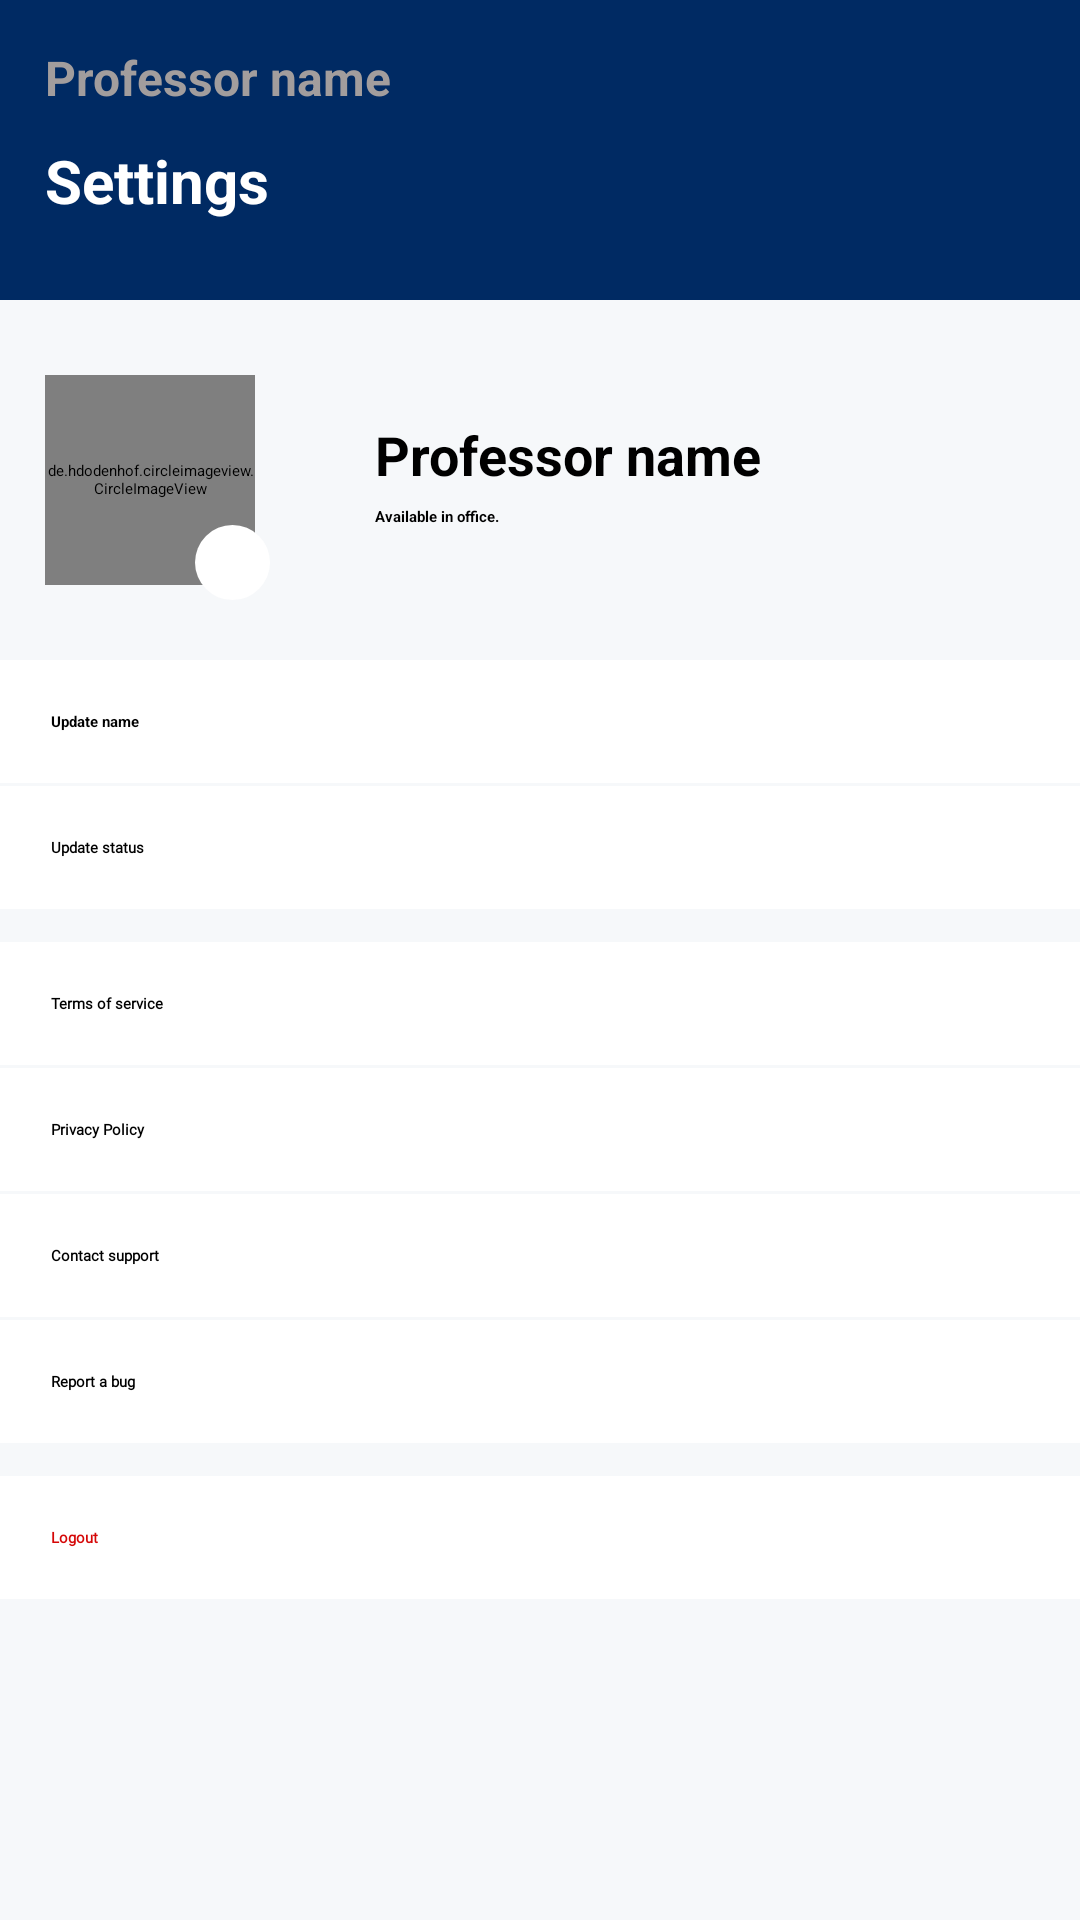

Produce the Android XML layout that renders to this screen, including the resource entries it uses.
<!-- AndroidManifest.xml: application theme Theme.SmartAttendance -->
<!-- res/layout/activity_professor_settings.xml -->
<?xml version="1.0" encoding="utf-8"?>
<ScrollView xmlns:android="http://schemas.android.com/apk/res/android"
    xmlns:app="http://schemas.android.com/apk/res-auto"
    xmlns:tools="http://schemas.android.com/tools"
    android:layout_width="match_parent"
    android:layout_height="match_parent"
    android:background="@color/contentBackground">

    <LinearLayout
        android:layout_width="match_parent"
        android:layout_height="match_parent"
        android:background="@color/contentBackground"
        android:gravity="center_horizontal"
        android:orientation="vertical"
        tools:context=".ui.dashboard.profile.ProfileFragment">
        <LinearLayout
            android:layout_width="match_parent"
            android:layout_height="100dp"
            android:layout_alignParentTop="true"
            android:id="@+id/toolbar"
            android:background="@color/colorPrimaryDark"
            android:orientation="vertical"
            android:padding="@dimen/space_10dp">

            <TextView
                android:id="@+id/subLabel"
                android:layout_width="match_parent"
                android:layout_height="wrap_content"
                android:layout_margin="5dp"
                android:text="Professor name "
                android:textColor="@color/text_sub"
                android:textSize="16dp"
                android:textStyle="bold" />

            <TextView
                android:id="@+id/label"
                android:layout_width="match_parent"
                android:layout_height="wrap_content"
                android:layout_margin="5dp"
                android:text="Settings"
                android:textColor="@color/white"
                android:textSize="20dp"
                android:textStyle="bold" />
        </LinearLayout>

        <LinearLayout
            android:layout_width="match_parent"
            android:layout_height="wrap_content"
            android:layout_marginTop="10dp"
            android:layout_marginBottom="10dp"
            android:foreground="?android:attr/selectableItemBackgroundBorderless"
            android:gravity="center"
            android:orientation="horizontal"
            android:padding="5dp"
            tools:targetApi="lollipop">

            <RelativeLayout
                android:id="@+id/share_rl"
                android:layout_width="90dp"
                android:layout_height="90dp"
                android:layout_alignParentEnd="true"
                android:layout_alignParentRight="true"
                android:layout_centerVertical="true"
                android:layout_marginEnd="10dp"
                android:layout_marginRight="10dp"
                android:clickable="true"
                android:foreground="?android:attr/selectableItemBackgroundBorderless">

                <de.hdodenhof.circleimageview.CircleImageView
                    android:id="@+id/dp"
                    android:layout_width="80dp"
                    android:layout_height="80dp"
                    android:layout_centerInParent="true"
                    android:layout_marginStart="10dp"
                    android:layout_marginTop="10dp"
                    android:layout_marginEnd="10dp"
                    android:layout_marginBottom="10dp"
                    android:src="@drawable/teju"
                    android:background="@drawable/ring_white"
                    android:elevation="5dp"
                    android:scaleType="centerCrop" />

                <TextView
                    android:layout_width="80dp"
                    android:id="@+id/dp_label"
                    android:layout_height="80dp"
                    android:layout_centerInParent="true"
                    android:background="@drawable/ring_black"
                    android:elevation="5.5dp"
                    android:gravity="center"
                    android:text="KO"
                    android:textColor="@color/white"
                    android:textSize="27dp"
                    android:visibility="gone" />

                <ImageView
                    android:id="@+id/editDp"
                    android:layout_width="25dp"
                    android:layout_height="25dp"
                    android:layout_alignParentEnd="true"
                    android:layout_alignParentRight="true"
                    android:layout_alignParentBottom="true"
                    android:layout_marginEnd="5dp"
                    android:layout_marginBottom="5dp"
                    android:background="@drawable/ring_white"
                    android:elevation="6dp"
                    android:padding="5dp"
                    android:src="@drawable/ic_baseline_camera_alt_24"
                    app:tint="@color/colorPrimaryDark" />
            </RelativeLayout>

            <LinearLayout
                android:layout_width="match_parent"
                android:layout_height="wrap_content"
                android:orientation="vertical">

                <LinearLayout
                    android:layout_width="match_parent"
                    android:layout_height="wrap_content"
                    android:layout_marginLeft="15dp"
                    android:orientation="vertical">

                    <TextView
                        android:layout_width="match_parent"
                        android:layout_height="wrap_content"
                        android:layout_margin="5dp"
                        android:text="Professor name"
                        android:textColor="@color/black"
                        android:textSize="18dp"
                        android:textStyle="bold" />

                    <TextView
                        android:layout_width="match_parent"
                        android:layout_height="wrap_content"
                        android:layout_marginLeft="5dp"
                        android:layout_marginBottom="10dp"
                        android:text="Available in office."
                        android:textStyle="bold" />
                </LinearLayout>

            </LinearLayout>

        </LinearLayout>


        <TextView
            android:id="@+id/myordersBtn"
            android:layout_width="match_parent"
            android:layout_height="wrap_content"
            android:layout_marginBottom="1dp"
            android:background="@color/white"
            android:drawableRight="@drawable/ic_baseline_keyboard_arrow_right_24"
            android:drawableTint="@color/black"
            android:foreground="?android:attr/selectableItemBackgroundBorderless"
            android:padding="17dp"
            android:textColor="@color/black"
            android:text="Update name"
            android:textStyle="bold" />

        <TextView
            android:id="@+id/cropCalender"
            android:layout_width="match_parent"
            android:layout_height="wrap_content"
            android:layout_marginBottom="1dp"
            android:background="@color/white"
            android:drawableRight="@drawable/ic_baseline_keyboard_arrow_right_24"
            android:drawableTint="@color/black"
            android:fontFamily="@font/quicksand_regular"
            android:foreground="?android:attr/selectableItemBackgroundBorderless"
            android:padding="17dp"
            android:text="Update status"
            android:textColor="@color/black"
            android:textStyle="bold" />




        <TextView
            android:id="@+id/aboutBtn"
            android:layout_width="match_parent"
            android:layout_height="wrap_content"
            android:layout_marginBottom="1dp"
            android:visibility="gone"
            android:background="@color/white"
            android:drawableRight="@drawable/ic_baseline_keyboard_arrow_right_24"
            android:drawableTint="@color/black"
            android:fontFamily="@font/quicksand_regular"
            android:foreground="?android:attr/selectableItemBackgroundBorderless"
            android:padding="17dp"
            android:text="About"
            android:textStyle="bold" />

        <TextView
            android:id="@+id/termsAndConditions"
            android:layout_width="match_parent"
            android:layout_height="wrap_content"
            android:layout_marginTop="10dp"
            android:layout_marginBottom="1dp"
            android:background="@color/white"
            android:drawableRight="@drawable/ic_baseline_keyboard_arrow_right_24"
            android:drawableTint="@color/black"
            android:fontFamily="@font/quicksand_regular"
            android:foreground="?android:attr/selectableItemBackgroundBorderless"
            android:padding="17dp"
            android:textColor="@color/black"
            android:text="Terms of service"
            android:textStyle="bold" />

        <TextView
            android:id="@+id/privacyPolicy"
            android:textColor="@color/black"
            android:layout_width="match_parent"
            android:layout_height="wrap_content"
            android:layout_marginBottom="1dp"
            android:background="@color/white"
            android:drawableRight="@drawable/ic_baseline_keyboard_arrow_right_24"
            android:drawableTint="@color/black"
            android:fontFamily="@font/quicksand_regular"
            android:foreground="?android:attr/selectableItemBackgroundBorderless"
            android:padding="17dp"
            android:text="Privacy Policy"
            android:textStyle="bold" />

        <TextView
            android:id="@+id/customerCare"
            android:layout_width="match_parent"
            android:layout_height="wrap_content"
            android:layout_marginBottom="1dp"
            android:background="@color/white"
            android:drawableRight="@drawable/ic_baseline_keyboard_arrow_right_24"
            android:drawableTint="@color/black"
            android:fontFamily="@font/quicksand_regular"
            android:foreground="?android:attr/selectableItemBackgroundBorderless"
            android:padding="17dp"
            android:textColor="@color/black"
            android:text="Contact support"
            android:textStyle="bold" />
        <TextView
            android:layout_width="match_parent"
            android:layout_height="wrap_content"
            android:layout_marginBottom="1dp"
            android:background="@color/white"
            android:drawableRight="@drawable/ic_baseline_keyboard_arrow_right_24"
            android:drawableTint="@color/black"
            android:fontFamily="@font/quicksand_regular"
            android:foreground="?android:attr/selectableItemBackgroundBorderless"
            android:padding="17dp"
            android:textColor="@color/black"
            android:text="Report a bug"
            android:textStyle="bold" />

        <TextView
            android:id="@+id/logout"
            android:layout_width="match_parent"
            android:layout_height="wrap_content"
            android:layout_marginTop="10dp"
            android:layout_marginBottom="150dp"
            android:background="@color/white"
            android:drawableRight="@drawable/ic_baseline_keyboard_arrow_right_24"
            android:drawableTint="@color/red"
            android:fontFamily="@font/quicksand_regular"
            android:foreground="?android:attr/selectableItemBackgroundBorderless"
            android:padding="17dp"
            android:textColor="@color/red"
            android:text="Logout"
            android:textStyle="bold" />


    </LinearLayout>
</ScrollView>
<!-- resources referenced by this layout -->
<resources>
  <color name="black">#FF000000</color>
  <color name="colorPrimaryDark">#002A63</color>
  <color name="contentBackground">#F6F8FA</color>
  <color name="red">#D50707</color>
  <color name="text_sub">#A29D9D</color>
  <color name="white">#FFFFFFFF</color>
  <dimen name="space_10dp">10dp</dimen>
  <!-- drawable ring_black (drawable) -->
  <?xml version="1.0" encoding="utf-8"?>
  <shape xmlns:android="http://schemas.android.com/apk/res/android"
  android:shape="oval">
      <solid android:color="@color/black"/>
  </shape>
  <!-- drawable ring_white (drawable) -->
  <?xml version="1.0" encoding="utf-8"?>
  <shape xmlns:android="http://schemas.android.com/apk/res/android"
  android:shape="oval">
      <solid android:color="@color/white"/>
  </shape>
  <!-- drawable teju: jpeg bitmap (drawable, 46879 bytes) -->
  <style name="Theme.SmartAttendance" parent="Theme.MaterialComponents.Light.NoActionBar.Bridge">
          
          <item name="android:windowBackground">@color/white</item>
          
          <item name="colorPrimary">@color/white</item>
          <item name="colorPrimaryVariant">@color/white</item>
          <item name="colorOnPrimary">@color/black</item>
          
          <item name="colorSecondary">@color/teal_200</item>
          <item name="colorSecondaryVariant">@color/teal_700</item>
          <item name="colorOnSecondary">@color/black</item>
          
          <item name="android:statusBarColor" tools:targetApi="l">@color/colorPrimaryDark</item>
          <item name="bottomSheetDialogTheme">@style/AppBottomSheetDialogTheme</item>
          
          <item name="android:fontFamily">@font/font_style</item>
      </style>
  <color name="teal_200">#FF03DAC5</color>
  <color name="teal_700">#FF018786</color>
  <style name="AppBottomSheetDialogTheme" parent="Theme.Design.Light.BottomSheetDialog">
          <item name="bottomSheetStyle">@style/AppModalStyle</item>
      </style>
  <style name="AppModalStyle" parent="Widget.Design.BottomSheet.Modal">
          <item name="android:background">@drawable/round_dialog_bg</item>
      </style>
</resources>
